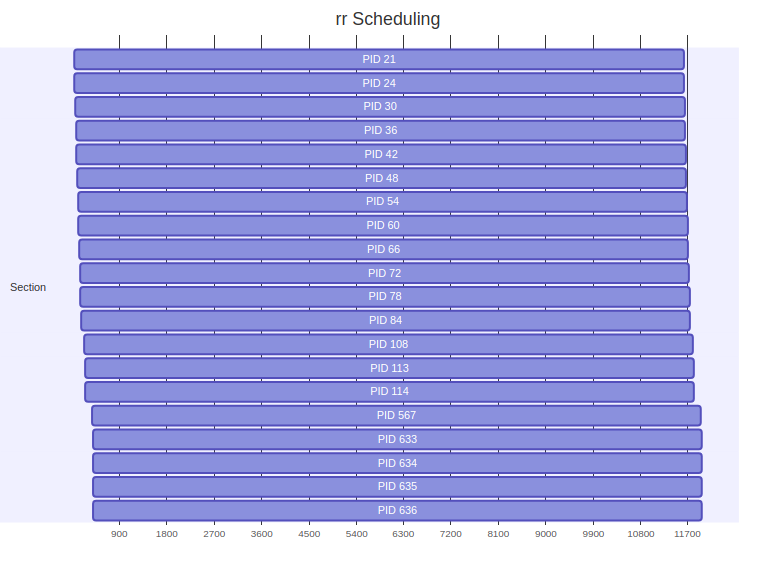

The table this chart was drawn from, first rows:
pid, name, normalized_burst_time, arrival_time, waiting_time, turnaround_time
21, (idle_inject/0), 35, 35443, 45, 11630
24, (idle_inject/2), 35, 35443, 54, 11638
30, (idle_inject/4), 35, 35443, 66, 11649
36, (idle_inject/5), 35, 35443, 78, 11660
42, (idle_inject/6), 35, 35443, 90, 11671
48, (idle_inject/7), 35, 35443, 102, 11682
54, (idle_inject/8), 35, 35443, 114, 11693
60, (idle_inject/9), 35, 35443, 129, 11707
66, (idle_inject/10), 35, 35443, 141, 11718
72, (idle_inject/11), 35, 35443, 153, 11729
78, (idle_inject/1), 35, 35443, 165, 11740
84, (idle_inject/3), 35, 35443, 177, 11751
108, (watchdogd), 35, 35443, 234, 11807
113, (irq/122-aerdrv), 35, 35443, 246, 11818
114, (irq/123-aerdrv), 35, 35443, 249, 11820
567, (irq/138-SYNA32DC:00), 35, 35443, 387, 11957
633, (card1-crtc0), 35, 35443, 399, 11968
634, (card1-crtc1), 35, 35443, 402, 11970
635, (card1-crtc2), 35, 35443, 405, 11972
636, (card1-crtc3), 35, 35443, 408, 11974
766, (irq/141-rtw89_pci), 35, 35443, 444, 12009
861, (irq/142-AudioDSP), 35, 35443, 453, 12017
4, (kworker/R-rcu_g), 71, 35443, 9, 23482
5, (kworker/R-rcu_p), 71, 35443, 12, 23484
6, (kworker/R-slub_), 71, 35443, 15, 23486
7, (kworker/R-netns), 71, 35443, 18, 23488
12, (kworker/R-mm_pe), 71, 35443, 24, 23493
18, (rcu_preempt), 70, 35443, 39, 23506
19, (rcub/0), 70, 35443, 42, 23507
28, (kworker/2:0H-events_highpri), 71, 35443, 60, 23518
34, (kworker/4:0H-events_highpri), 71, 35443, 72, 23526
40, (kworker/5:0H-events_highpri), 71, 35443, 84, 23534
46, (kworker/6:0H-events_highpri), 71, 35443, 96, 23542
52, (kworker/7:0H-events_highpri), 71, 35443, 108, 23550
58, (kworker/8:0H-events_highpri), 71, 35443, 123, 23561
64, (kworker/9:0H-events_highpri), 71, 35443, 135, 23569
70, (kworker/10:0H-events_highpri), 71, 35443, 147, 23577
76, (kworker/11:0H-events_highpri), 71, 35443, 159, 23585
82, (kworker/1:0H-events_highpri), 71, 35443, 171, 23593
88, (kworker/3:0H-events_highpri), 71, 35443, 183, 23601
90, (kworker/R-inet_), 71, 35443, 189, 23606
95, (kworker/R-write), 71, 35443, 201, 23617
100, (kworker/R-kinte), 71, 35443, 213, 23628
101, (kworker/R-kbloc), 71, 35443, 216, 23630
102, (kworker/R-blkcg), 71, 35443, 219, 23632
104, (kworker/R-tpm_d), 71, 35443, 222, 23634
105, (kworker/R-ata_s), 71, 35443, 225, 23636
106, (kworker/R-edac-), 71, 35443, 228, 23638
107, (kworker/R-devfr), 71, 35443, 231, 23640
109, (kworker/4:1H-events_highpri), 71, 35443, 237, 23642
112, (kworker/R-kthro), 71, 35443, 243, 23647
116, (kworker/R-acpi_), 71, 35443, 252, 23649
120, (kworker/R-hfi-u), 71, 35443, 258, 23654
121, (kworker/R-mld), 71, 35443, 261, 23656
122, (kworker/9:1H-events_highpri), 71, 35443, 264, 23658
123, (kworker/R-ipv6_), 71, 35443, 267, 23660
130, (kworker/R-kstrp), 71, 35443, 270, 23662
138, (kworker/R-zswap), 71, 35443, 276, 23667
140, (kworker/R-charg), 71, 35443, 279, 23669
151, (kworker/7:1H-kblockd), 71, 35443, 282, 23671
... 291 more rows
